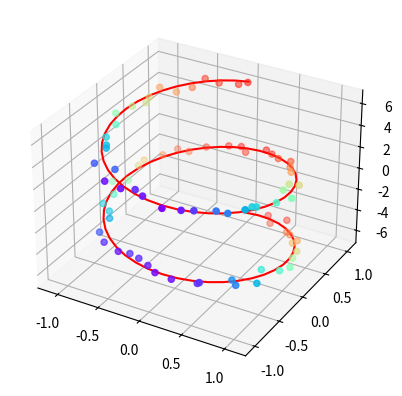

The script that saved this image:
#!/usr/bin/env python3
from mpl_toolkits import mplot3d
import numpy as np
import matplotlib.pyplot as plt
# ........................................ define 3D figure
ax = plt.axes(projection='3d')
# ............................. vertices of the 3D polyline
zz = np.linspace(-2*np.pi,2*np.pi,81)
xx = np.sin(zz)
yy = np.cos(zz)
# .................................... draw the 3D polyline
ax.plot3D(xx,yy,zz,'red')
# .................. 3D-coordinates of the scattered points
xpoints = xx+0.2*(0.5-np.random.random(81))
ypoints = yy+0.2*(0.5-np.random.random(81))
zpoints = zz+0.2*(0.5-np.random.random(81))
# ............................ draw the 3D scattered points
ax.scatter3D(xpoints,ypoints,zpoints,c=ypoints,\
  cmap='rainbow')
# ..................................... generate pdf figure
plt.savefig('Scatter3D.pdf',format='pdf',dpi=1000,\
  bbox_inches='tight',pad_inches=0)
# ............................ show the plot on the monitor
plt.show()
